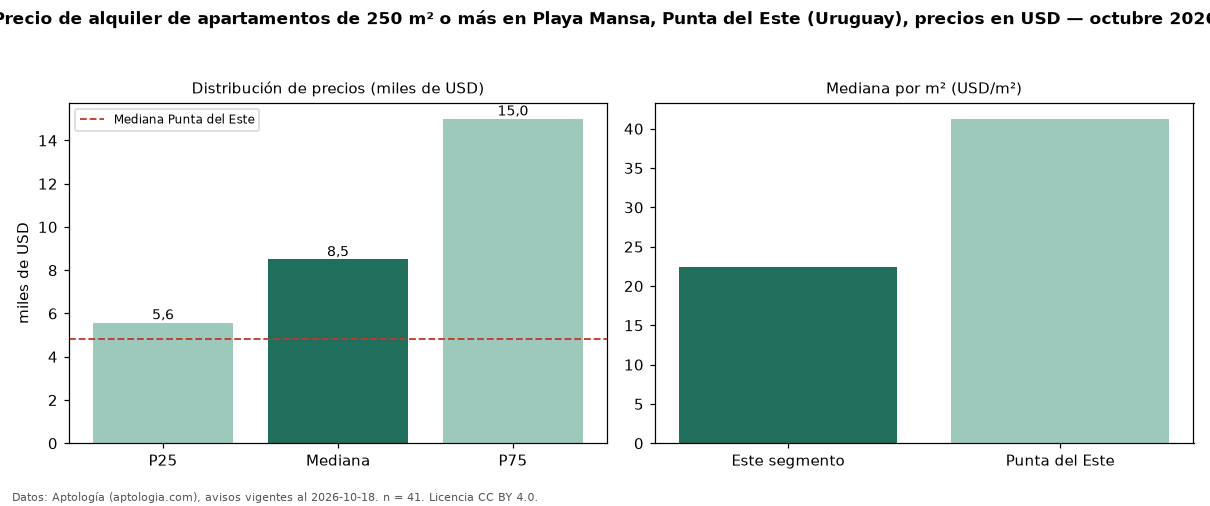

The data file committed next to this chart (first rows):
seccion, metrica, valor, moneda, n
filtro, area6, de 250 m² o más, , 41
precio, p25, 5580, USD, 41
precio, mediana, 8500, USD, 41
precio, p75, 15000, USD, 41
precio, minimo, 1650, USD, 41
precio, maximo, 27500, USD, 41
m2, mediana_precio_m2, 22.39, USD, 39
m2, area_mediana_m2, 324.0, m2, 39
banos, mediana_banos, 3.0, , 
parqueadero, pct_con_parqueadero, 100.0, %, 37
habitaciones, 3+, 9200, USD, 40
ciudad, mediana_ciudad_referencia, 4800, USD, 
ciudad, mediana_m2_ciudad, 41.27, USD, 
fuente, fecha_datos, 2026-10-18, , 
fuente, atribucion, https://www.aptologia.com/uy/alquiler/pu…, , 
fuente, licencia, CC BY 4.0, , 
